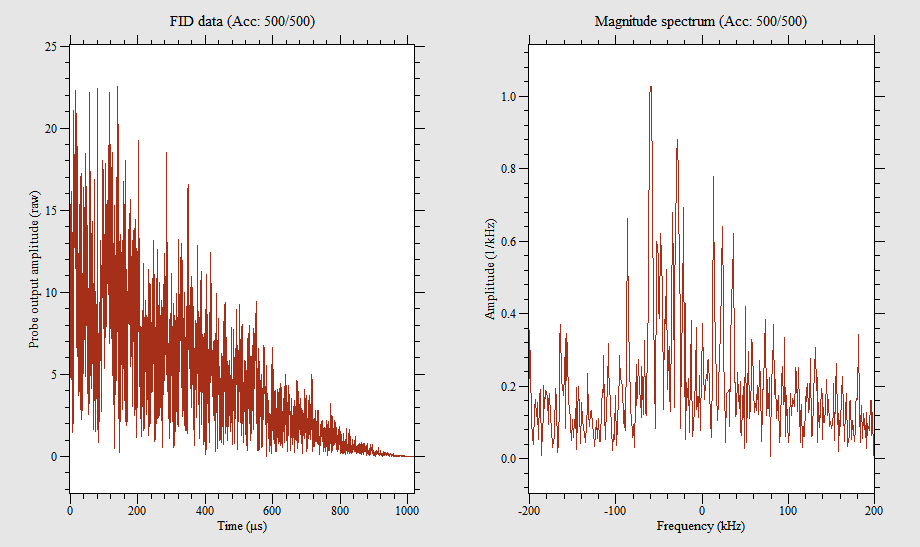

The table this chart was drawn from, first rows:
0, -4.956, -8.726
0.498, 15.26, 1.418
0.9961, 4.376, -2.064
1.494, 4.248, 2.044
1.992, 6.432, 8.694
2.49, 9.904, 3.552
2.988, 1.02, 8.448
3.486, 13.71, 8.544
3.984, 11.2, 3.57
4.482, 1.846, 13.52
4.98, 5.046, 11.14
5.479, -1.482, 1.914
5.977, -2.552, -1.31
6.475, -3.13, -6.243
6.973, -1.474, -0.05199
7.471, 2.392, 0.7939
7.969, -2.822, -0.252
8.467, -4.223, 3.185
8.965, -7.149, 1.334
9.463, -18.73, 6.641
9.961, -18.21, 10.58
10.46, -10.57, 7.258
10.96, -11.87, 4.563
11.46, -13.78, -0.9837
11.95, -16.61, -4.023
12.45, -16.24, 0.08197
12.95, -14.52, 0.07998
13.45, -21.87, 4.37
13.95, -18.46, 7.067
14.44, -11.14, 2.727
14.94, -13.62, -6.183
15.44, -15.83, -6.061
15.94, -14.64, 0.4457
16.44, -18.63, -5.952
16.93, -12.93, -13.19
17.43, -16.37, -12.98
17.93, -14.7, -2.636
18.43, -0.5496, -6.615
18.93, 7.428, -12.2
19.42, -1.9, -5.767
19.92, -6.39, -3.497
20.42, 5.451, -6.787
20.92, -10.62, -15.58
21.42, -2.206, -12.91
21.91, 2.421, -12.5
22.41, 0.1398, -6.045
22.91, 0.4375, -7.213
23.41, 4.085, -8.719
23.91, 1.346, 3.491
24.4, 0.7969, 4.2
24.9, 12.12, 2.392
25.4, 0.7049, 3.904
25.9, -2.42, 9.183
26.4, 14.32, 5.507
26.89, 11.81, 8.378
27.39, 4.218, 8.118
27.89, 11.19, 8.564
28.39, 6.793, 9.274
28.89, 8.192, 14.94
29.38, 2.922, 10.89
29.88, 0.4191, 3.175
... 1,987 more rows
